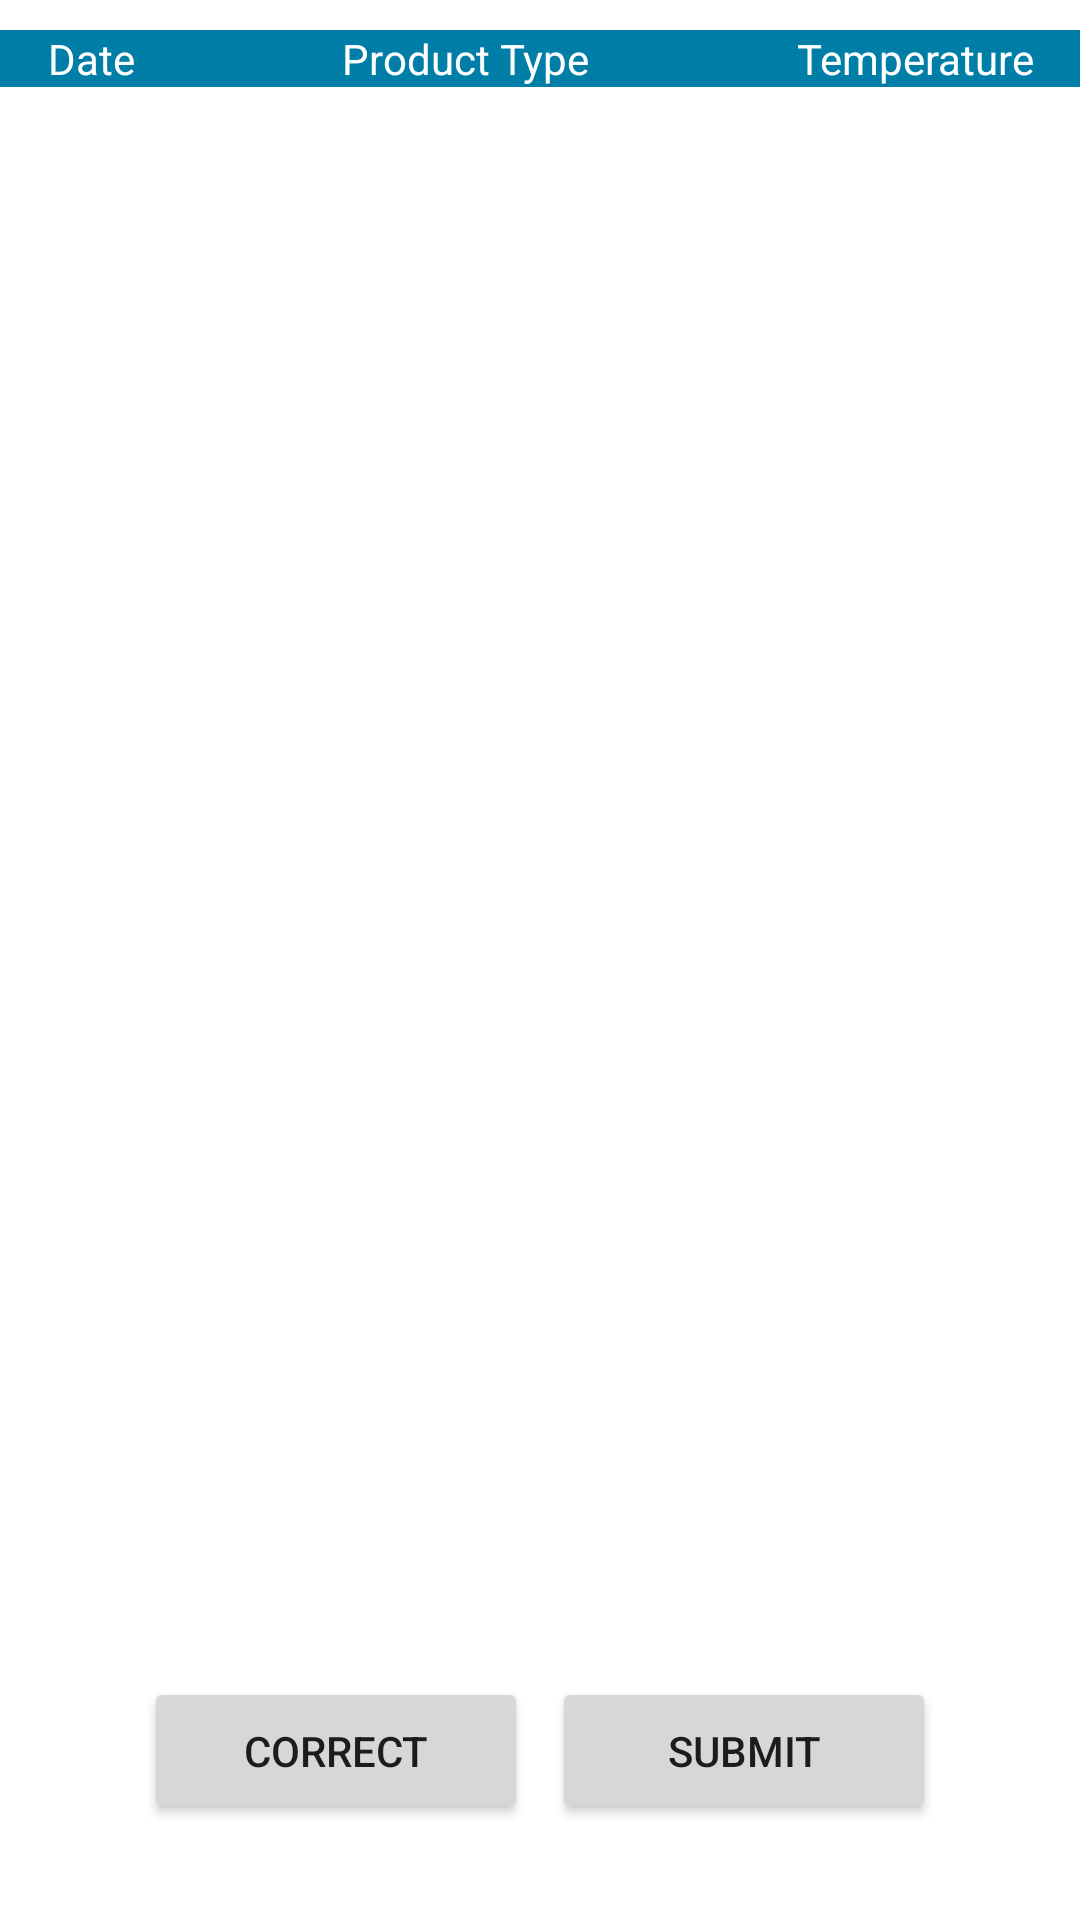

This screen was rendered from an Android layout file. Write that file and the resources it references.
<!-- AndroidManifest.xml: application theme Theme.VigSafeversion01 -->
<!-- res/layout/activity_manager_report_layout.xml -->
<?xml version="1.0" encoding="utf-8"?>
<androidx.constraintlayout.widget.ConstraintLayout xmlns:android="http://schemas.android.com/apk/res/android"
    xmlns:app="http://schemas.android.com/apk/res-auto"
    xmlns:tools="http://schemas.android.com/tools"
    android:layout_width="match_parent"
    android:layout_height="match_parent"
    tools:context=".manager_report_layout">


    <TableLayout
        android:id="@+id/table_report"
        android:layout_width="418dp"
        android:layout_height="460dp"
        android:textAlignment="center"
        android:gravity="center_horizontal"
        android:padding="10dp"
        android:stretchColumns="*"
        app:layout_constraintEnd_toEndOf="parent"
        app:layout_constraintStart_toStartOf="parent"
        app:layout_constraintTop_toTopOf="parent">


        <TableRow
            android:id="@+id/tbrow1"
            android:layout_width="match_parent"
            android:layout_height="wrap_content"
            android:background="@color/LIGHTBLUE">

            <TextView
                android:id="@+id/date_column"
                android:layout_width="wrap_content"
                android:layout_height="wrap_content"
                android:gravity="center"
                android:textColor="@color/white"
                android:text="@string/tableColumnDate" />

            <TextView
                android:id="@+id/product_column"
                android:layout_width="wrap_content"
                android:layout_height="wrap_content"
                android:gravity="center"
                android:textColor="@color/white"
                android:text="@string/tableColumnProduct" />

            <TextView
                android:id="@+id/temperature_column"
                android:layout_width="wrap_content"
                android:layout_height="wrap_content"
                android:gravity="center"
                android:textColor="@color/white"
                android:text="@string/tableColumnTemperature" />
        </TableRow>
    </TableLayout>

    <Button
        android:id="@+id/buttonSend"
        android:layout_width="128dp"
        android:layout_height="49dp"
        android:layout_marginEnd="48dp"
        android:layout_marginRight="48dp"
        android:layout_marginBottom="32dp"
        android:text="@string/button_submit"
        app:layout_constraintBottom_toBottomOf="parent"
        app:layout_constraintEnd_toEndOf="parent" />

    <Button
        android:id="@+id/buttonCorrect"
        android:layout_width="128dp"
        android:layout_height="49dp"
        android:layout_marginStart="48dp"
        android:layout_marginLeft="48dp"
        android:layout_marginBottom="32dp"
        android:text="@string/button_correct"
        app:layout_constraintBottom_toBottomOf="parent"
        app:layout_constraintStart_toStartOf="parent"
        />

</androidx.constraintlayout.widget.ConstraintLayout>
<!-- resources referenced by this layout -->
<resources>
  <color name="LIGHTBLUE">#007EA8</color>
  <color name="white">#FFFFFFFF</color>
  <string name="button_correct">CORRECT</string>
  <string name="button_submit">SUBMIT</string>
  <string name="tableColumnDate">Date</string>
  <string name="tableColumnProduct">Product Type</string>
  <string name="tableColumnTemperature">Temperature</string>
  <style name="Theme.VigSafeversion01" parent="Theme.MaterialComponents.DayNight.DarkActionBar">
          
          <item name="colorPrimary">#007EA7</item>
          <item name="colorPrimaryVariant">#008EA8</item>
          <item name="colorOnPrimary">@color/white</item>
          
          <item name="colorSecondary">#003459</item>
          <item name="colorSecondaryVariant">#FFFFFF</item>
          <item name="colorOnSecondary">@color/black</item>
          
          <item name="android:statusBarColor" tools:targetApi="l">?attr/colorPrimaryVariant</item>
          
      </style>
  <color name="black">#00171F</color>
</resources>
